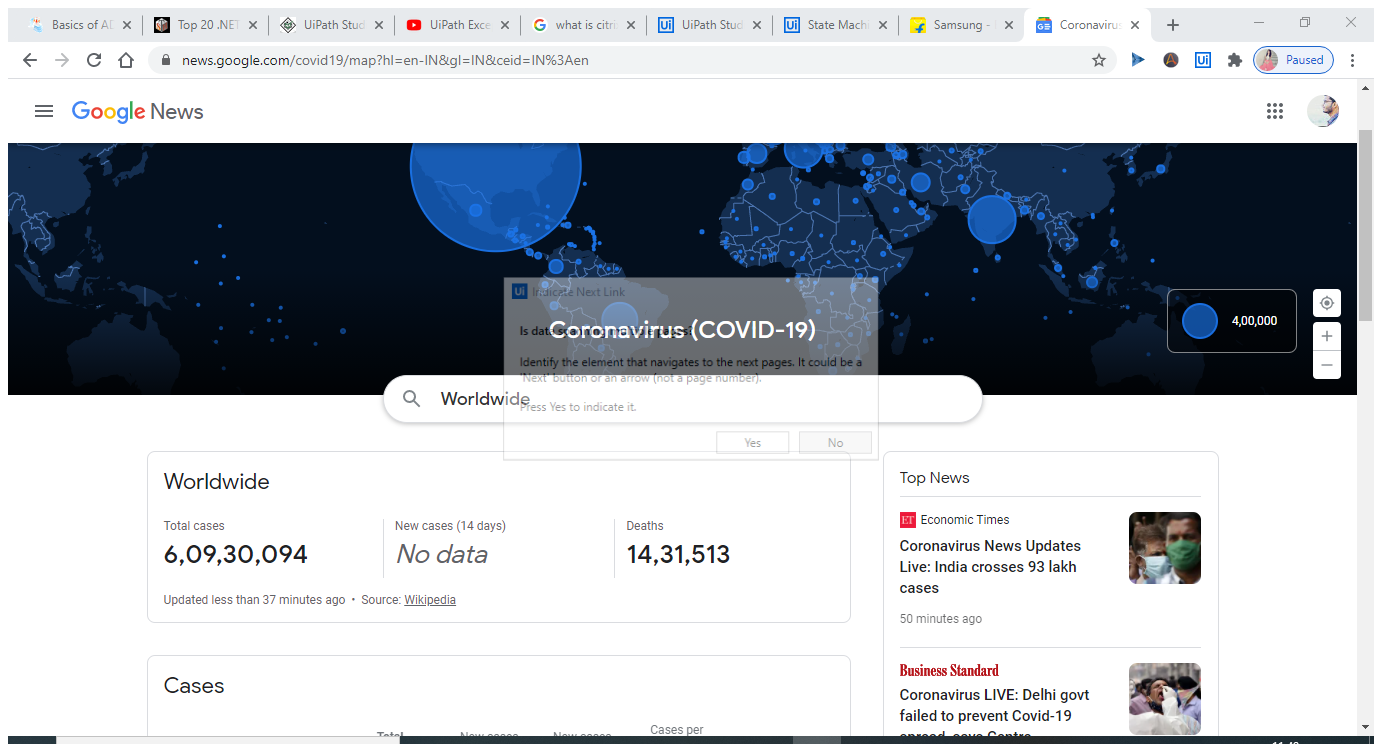
Workflow: Covid_DataScraping

Step 1: Attach Browser 'Coronavir Page' in window 'Coronavirus (COVID-19) - Google News' (chrome.exe)

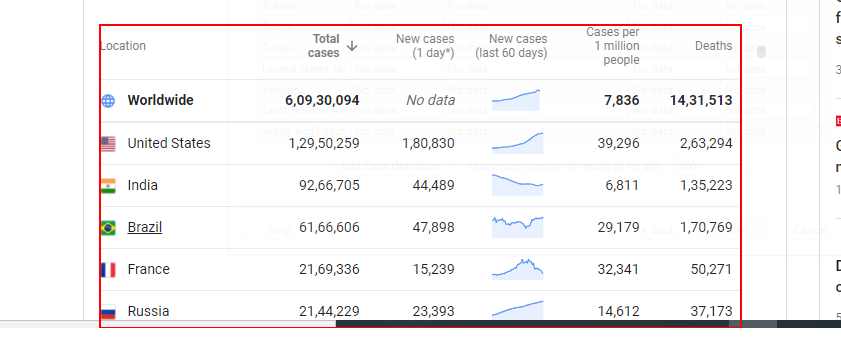
Step 2: get-text from the table